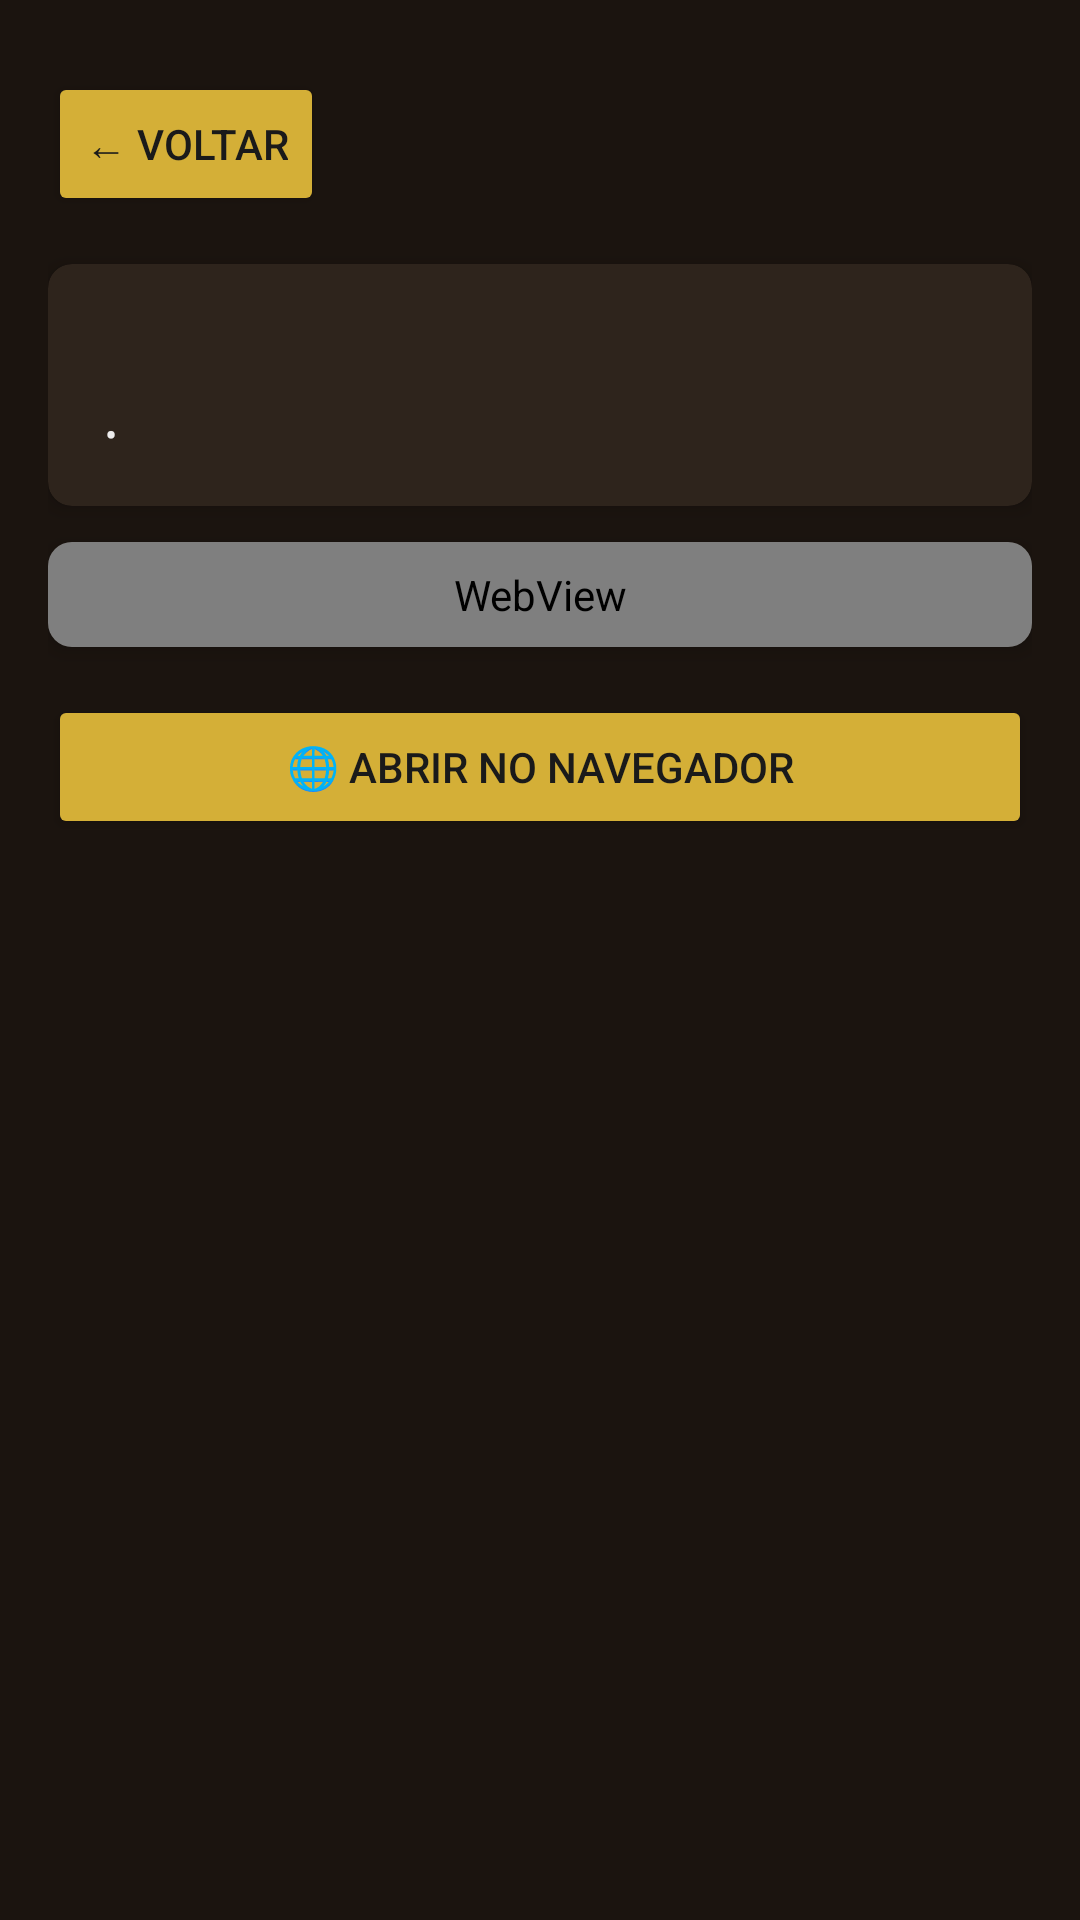

Android layout source for this screen:
<!-- AndroidManifest.xml: application theme Theme.Tibiadex -->
<!-- res/layout/activity_news_detail.xml -->
<?xml version="1.0" encoding="utf-8"?>
<ScrollView
    xmlns:android="http://schemas.android.com/apk/res/android"
    xmlns:app="http://schemas.android.com/apk/res-auto"
    android:layout_width="match_parent"
    android:layout_height="match_parent"
    android:background="@color/tibia_background"
    android:paddingTop="24dp"
    android:paddingStart="16dp"
    android:paddingEnd="16dp">

    <LinearLayout
        android:layout_width="match_parent"
        android:layout_height="wrap_content"
        android:orientation="vertical">

        <Button
            android:id="@+id/btnBack"
            android:layout_width="wrap_content"
            android:layout_height="wrap_content"
            android:text="← Voltar"
            android:backgroundTint="@color/tibia_gold"
            android:textColor="@color/tibia_text_dark" />

        <ProgressBar
            android:id="@+id/progressLoading"
            android:layout_width="wrap_content"
            android:layout_height="wrap_content"
            android:layout_gravity="center"
            android:layout_marginTop="24dp"
            android:visibility="gone" />

        <com.google.android.material.card.MaterialCardView
            android:layout_width="match_parent"
            android:layout_height="wrap_content"
            android:layout_marginTop="16dp"
            app:cardBackgroundColor="@color/tibia_surface"
            app:cardElevation="4dp"
            app:cardCornerRadius="8dp">

            <LinearLayout
                android:layout_width="match_parent"
                android:layout_height="wrap_content"
                android:orientation="vertical"
                android:padding="16dp">

                <TextView
                    android:id="@+id/tvTitle"
                    android:layout_width="wrap_content"
                    android:layout_height="wrap_content"
                    android:textSize="18sp"
                    android:textStyle="bold"
                    android:textColor="@color/tibia_gold" />

                <LinearLayout
                    android:layout_width="match_parent"
                    android:layout_height="wrap_content"
                    android:orientation="horizontal"
                    android:layout_marginTop="8dp">

                    <TextView
                        android:id="@+id/tvDate"
                        android:layout_width="wrap_content"
                        android:layout_height="wrap_content"
                        android:textSize="12sp"
                        android:textColor="@color/tibia_text_light" />

                    <TextView
                        android:layout_width="wrap_content"
                        android:layout_height="wrap_content"
                        android:text=" • "
                        android:textSize="12sp"
                        android:textColor="@color/tibia_text_light" />

                    <TextView
                        android:id="@+id/tvCategory"
                        android:layout_width="wrap_content"
                        android:layout_height="wrap_content"
                        android:textSize="12sp"
                        android:textColor="@color/tibia_gold_light" />

                </LinearLayout>

            </LinearLayout>

        </com.google.android.material.card.MaterialCardView>

        <com.google.android.material.card.MaterialCardView
            android:layout_width="match_parent"
            android:layout_height="wrap_content"
            android:layout_marginTop="12dp"
            app:cardBackgroundColor="@color/tibia_surface"
            app:cardElevation="4dp"
            app:cardCornerRadius="8dp">

            <WebView
                android:id="@+id/webView"
                android:layout_width="match_parent"
                android:layout_height="wrap_content"
                android:padding="8dp" />

        </com.google.android.material.card.MaterialCardView>

        <Button
            android:id="@+id/btnOpenBrowser"
            android:layout_width="match_parent"
            android:layout_height="wrap_content"
            android:layout_marginTop="16dp"
            android:layout_marginBottom="16dp"
            android:text="🌐 Abrir no Navegador"
            android:backgroundTint="@color/tibia_gold"
            android:textColor="@color/tibia_text_dark" />

    </LinearLayout>

</ScrollView>
<!-- resources referenced by this layout -->
<resources>
  <color name="tibia_background">#1B140F</color>
  <color name="tibia_gold">#D4AF37</color>
  <color name="tibia_gold_light">#F5D76E</color>
  <color name="tibia_surface">#2E241C</color>
  <color name="tibia_text_dark">#1A1A1A</color>
  <color name="tibia_text_light">#EDEDED</color>
  <style name="Theme.Tibiadex" parent="Theme.MaterialComponents.DayNight.NoActionBar">
          <item name="colorPrimary">@color/tibia_gold</item>
          <item name="colorPrimaryVariant">@color/tibia_gold_light</item>
          <item name="colorOnPrimary">@color/tibia_text_dark</item>
  
          <item name="android:windowBackground">@color/tibia_background</item>
          <item name="android:textColor">@color/tibia_text_light</item>
      </style>
</resources>
